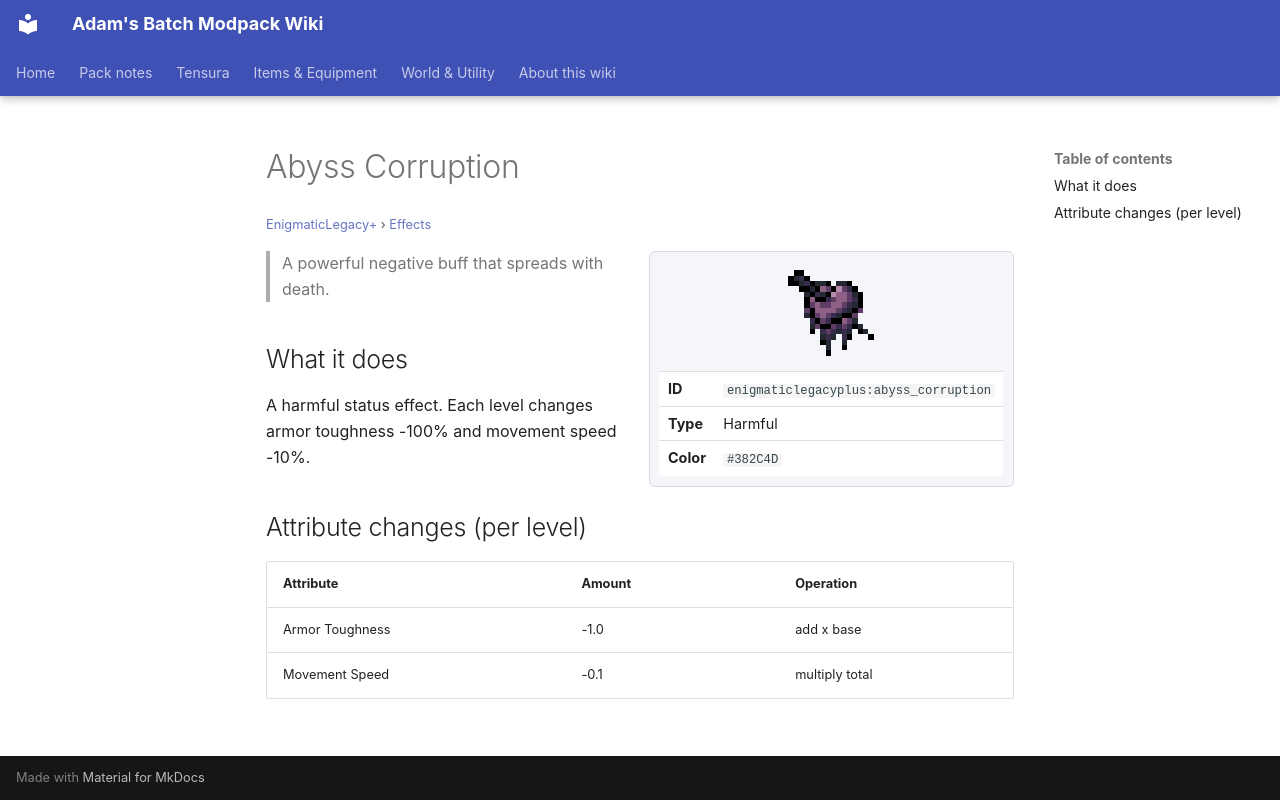

repository: Proteus-Nell/Adams-Batch-MC-Modpack-Wiki · page: enigmatic-legacy-plus/effects/abyss-corruption/index.html · generator: mkdocs

# Abyss Corruption

<small>[EnigmaticLegacy+](../index.md) &rsaquo; [Effects](index.md)</small>

<div class="infobox" markdown>

![Abyss Corruption](../../assets/icons/enigmaticlegacyplus/effect/abyss_corruption.png)

| | |
|---|---|
| **ID** | `enigmaticlegacyplus:abyss_corruption` |
| **Type** | Harmful |
| **Color** | `#382C4D` |

</div>

> A powerful negative buff that spreads with death.

## What it does

A harmful status effect. Each level changes armor toughness -100% and movement speed -10%.

## Attribute changes (per level)

| Attribute | Amount | Operation |
|---|---|---|
| Armor Toughness | -1.0 | add x base |
| Movement Speed | -0.1 | multiply total |
